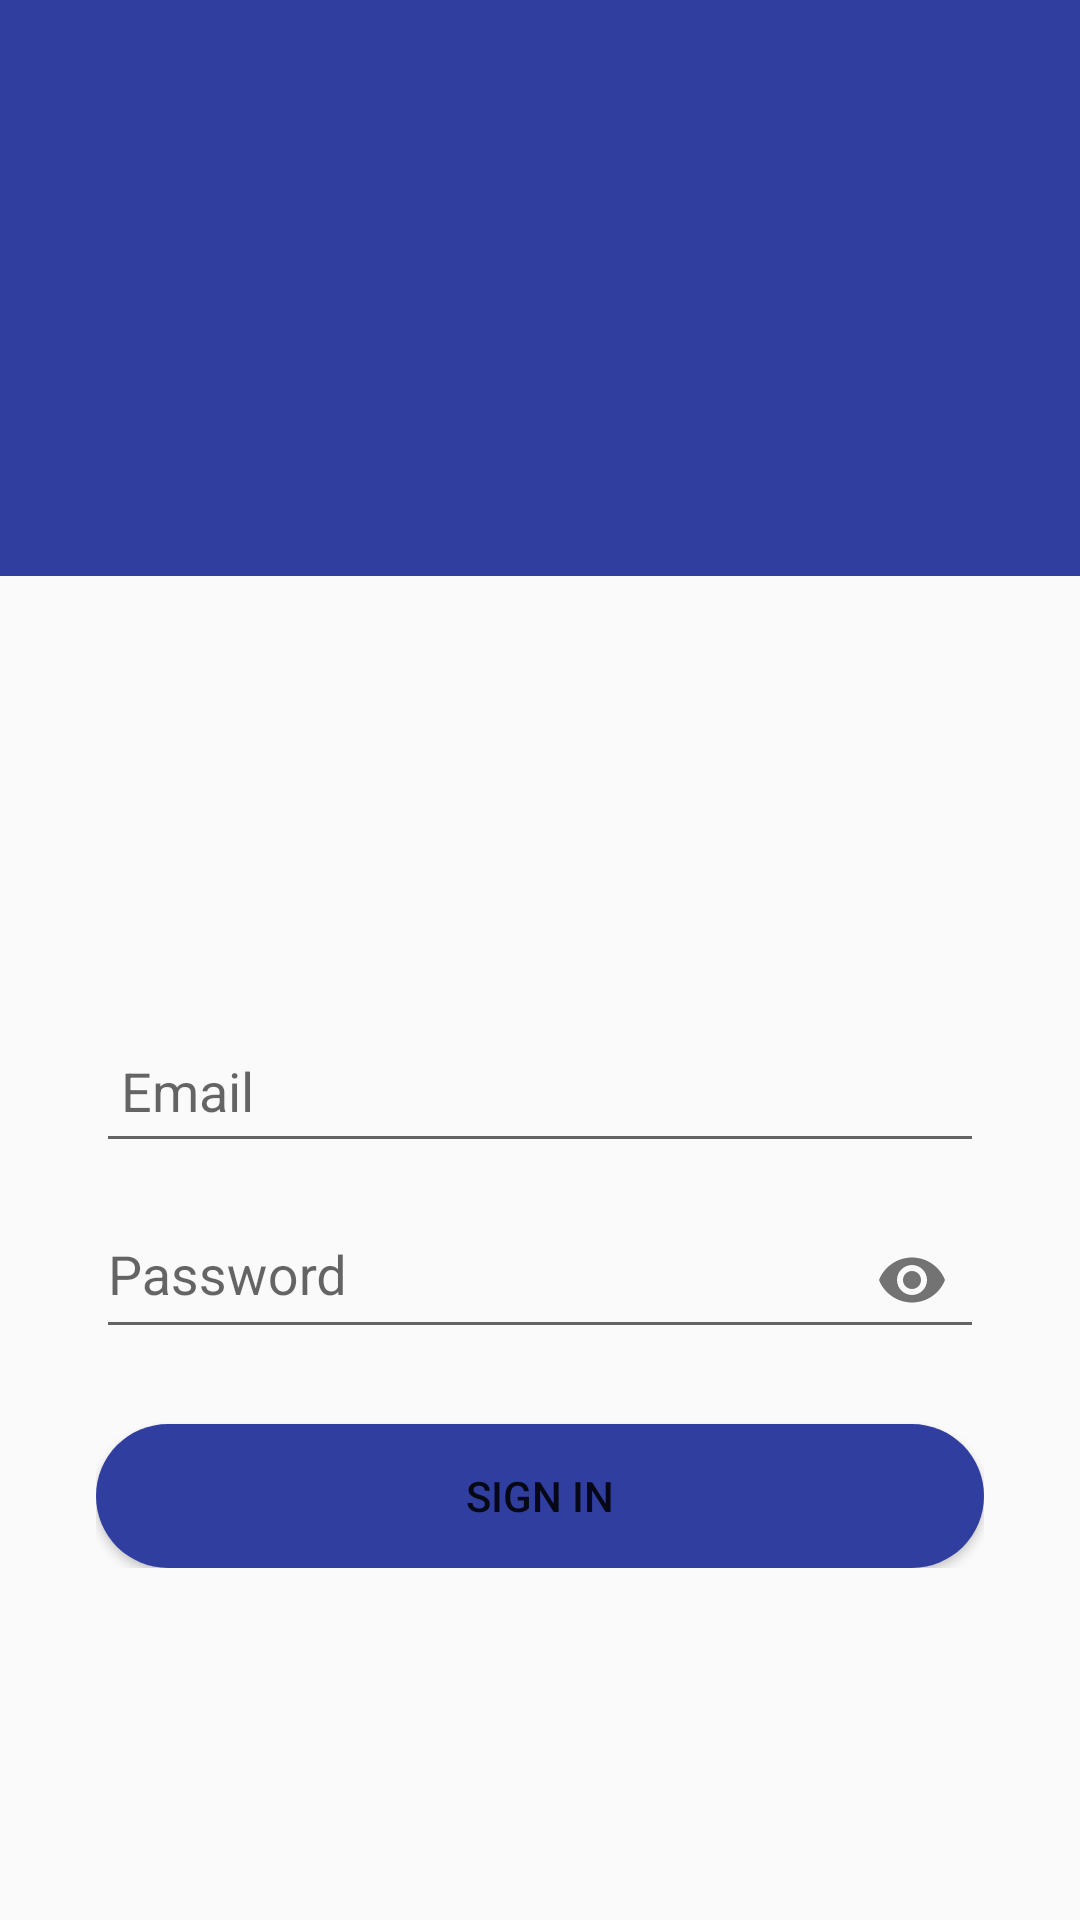

Reconstruct the res/layout file that produces this screen, plus the resources it refers to.
<!-- AndroidManifest.xml: application theme AppTheme -->
<!-- res/layout/activity_login.xml -->
<?xml version="1.0" encoding="utf-8"?>
<LinearLayout xmlns:android="http://schemas.android.com/apk/res/android"
    xmlns:app="http://schemas.android.com/apk/res-auto"
    xmlns:tools="http://schemas.android.com/tools"
    android:layout_width="match_parent"
    android:layout_height="match_parent"
    android:descendantFocusability="beforeDescendants"
    android:focusableInTouchMode="true"
    android:orientation="vertical"
    android:weightSum="100">
    

    <RelativeLayout
        android:layout_width="match_parent"
        android:layout_height="0dip"
        android:layout_weight="30"
        android:background="@color/colorPrimaryDark">

        <ImageView
            android:layout_width="75dp"
            android:layout_height="75dp"
            android:layout_centerInParent="true"
            android:tint="@android:color/white"
            app:srcCompat="@drawable/ic_account_circle_black_48dp" />
    </RelativeLayout>

    <android.support.v4.widget.NestedScrollView
        android:layout_width="match_parent"
        android:layout_height="0dip"
        android:layout_weight="70">

        <LinearLayout
            android:layout_width="match_parent"
            android:layout_height="wrap_content"
            android:layout_gravity="center"
            android:orientation="vertical"
            android:paddingLeft="32dp"
            android:paddingRight="32dp"
            android:paddingTop="32dp">

            <EditText
                android:id="@+id/username_ET"
                style="@style/login_ET"
                android:hint=" Email" />

            
            <android.support.design.widget.TextInputLayout
                android:layout_width="match_parent"
                android:layout_height="wrap_content"
                android:layout_marginTop="4dp"
                app:passwordToggleEnabled="true">

                <android.support.design.widget.TextInputEditText
                    android:id="@+id/password_ET"
                    style="@style/login_ET"
                    android:hint="Password"
                    android:inputType="textPassword" />
            </android.support.design.widget.TextInputLayout>


            <android.support.v7.widget.CardView xmlns:card_view="http://schemas.android.com/apk/res-auto"
                android:layout_width="match_parent"
                android:layout_height="wrap_content"
                android:layout_marginTop="24dp"
                android:elevation="3dp"
                card_view:cardCornerRadius="25dp">

                <Button
                    android:id="@+id/button7"
                    android:layout_width="match_parent"
                    android:layout_height="wrap_content"
                    android:layout_gravity="center_horizontal"
                    android:background="@color/colorPrimaryDark"
                    android:onClick="onLogin"
                    android:text="Sign In" />
            </android.support.v7.widget.CardView>


        </LinearLayout>
    </android.support.v4.widget.NestedScrollView>
</LinearLayout>
<!-- resources referenced by this layout -->
<resources>
  <color name="colorPrimaryDark">#303F9F</color>
  <style name="login_ET" parent="dimensions2">
          <item name="android:paddingBottom">12dp</item>
      </style>
  <style name="AppTheme" parent="Theme.AppCompat.Light.DarkActionBar">
          
          <item name="colorPrimary">@color/colorPrimary</item>
          <item name="colorPrimaryDark">@color/colorPrimaryDark</item>
          <item name="colorAccent">@color/colorAccent</item>
      </style>
  <style name="dimensions2">
          <item name="android:layout_width">match_parent</item>
          <item name="android:layout_height">wrap_content</item>
      </style>
  <color name="colorPrimary">#3F51B5</color>
  <color name="colorAccent">#FF4081</color>
</resources>
